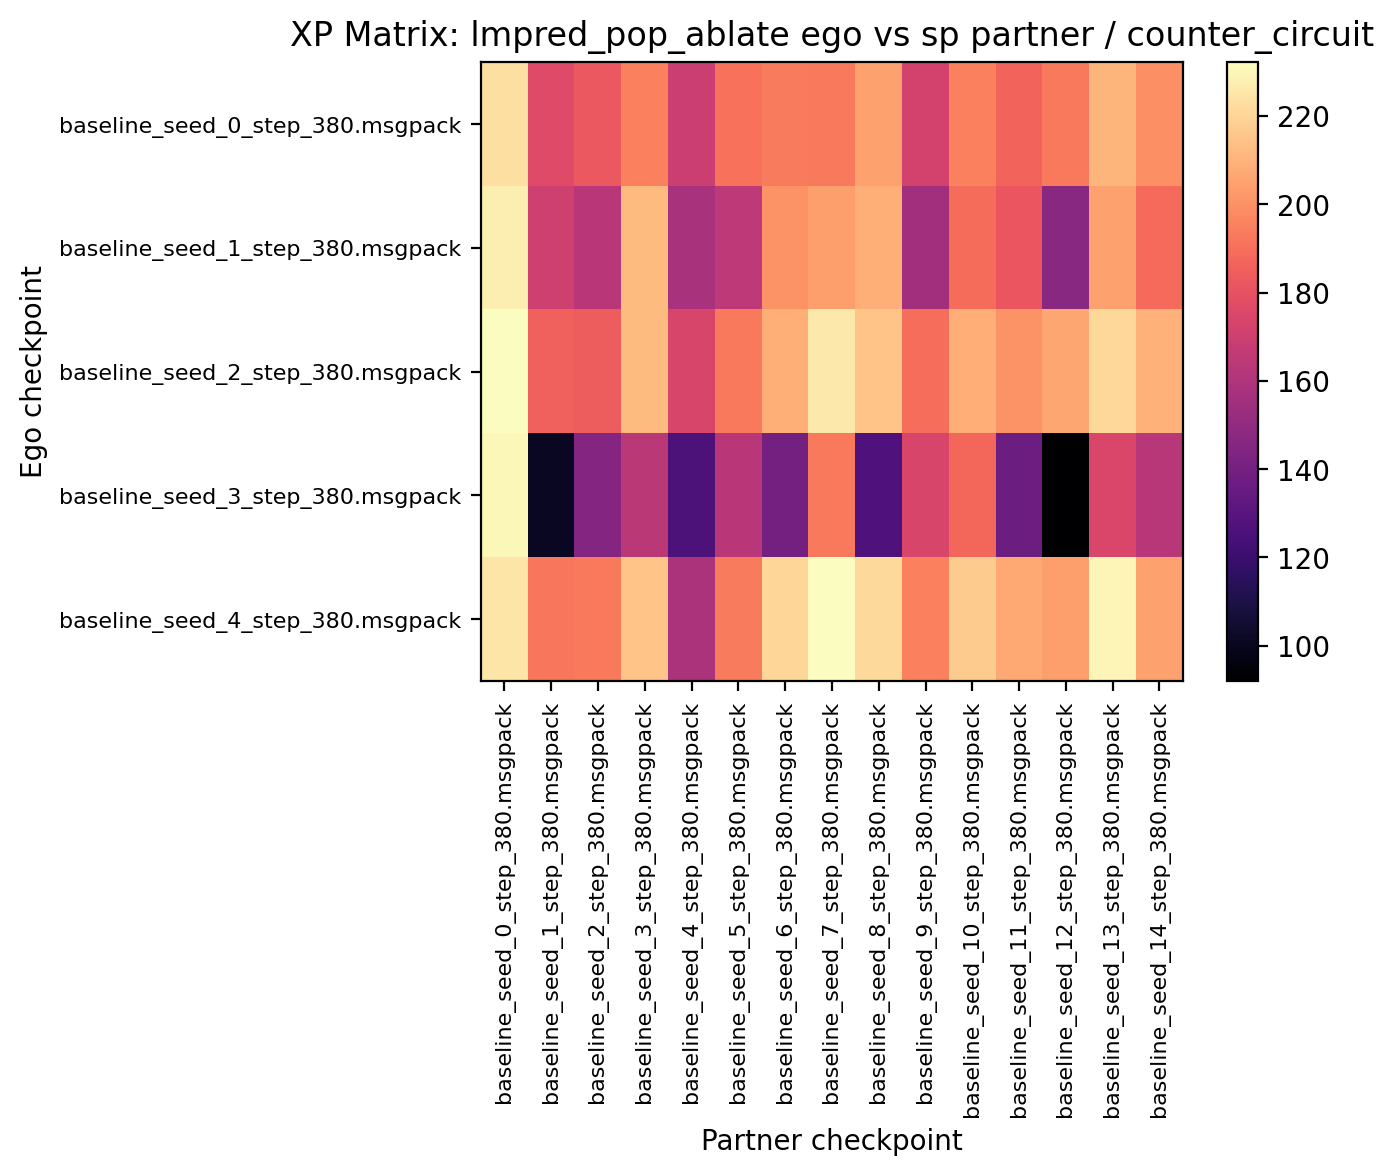

The data file committed next to this chart (first rows):
223.125000, 176.875000, 182.812500, 195.156250, 168.750000, 190.937500, 193.750000, 192.968750, 205.312500, 172.343750, 195.312500, 186.718750, 193.281250, 210.468750, 199.375000
227.5, 170.5, 163.4, 212.3, 158, 164.4, 200.9, 204.1, 209.1, 155.5, 189.4, 181.7, 146.9, 205.3, 188.8
231.9, 185.5, 184.5, 212.2, 173.8, 192.8, 208.9, 225.8, 214.7, 189.7, 208.4, 200.9, 205.9, 221.1, 209.5
230, 101.2, 145.6, 163.9, 126.1, 163.8, 140.2, 193.1, 126.9, 173.9, 187.5, 137.2, 92.03, 174.5, 162.8
224.8, 192.5, 193, 215.2, 158.8, 193.6, 220.3, 232.2, 221.7, 195.3, 216.9, 206.7, 204.2, 229.8, 205
